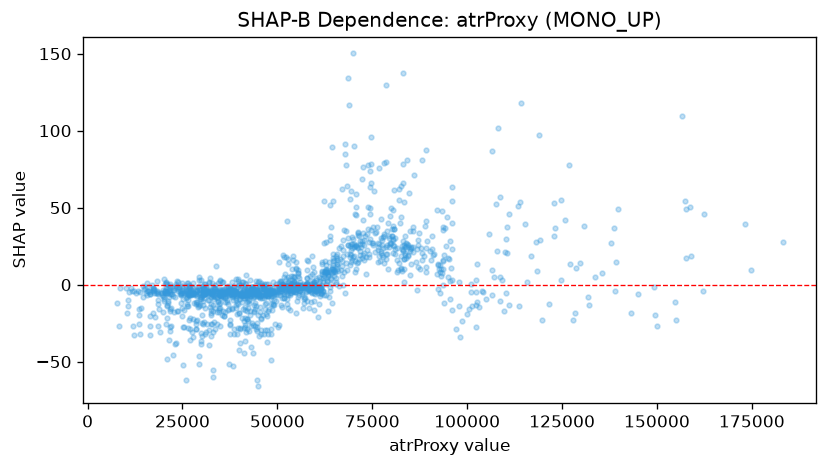

The file beside this chart, header and first rows:
feature_value, shap_value
43659, -44.2
44473, -13.77
67265, 22.73
37475, -31.79
45971, -8.482
54350, 1.512
41881, -5.053
44363, -5.695
32580, -19.49
19918, -7.516
19744, -17.48
23369, -0.7556
23159, -38.34
24864, -5.521
33085, -7.378
44962, 1.598
50400, -26.48
72315, 28.21
71715, 22.05
71231, 34.08
68027, 14.06
26460, -6.315
21003, -13.9
19548, -6.689
36253, -8.784
27608, -6.332
26866, -6.921
44434, -5.699
41588, -8.856
16483, -6.025
14651, -7.888
16438, -32.96
22536, -45.53
31807, -4.602
36186, -10.99
22190, -6.217
28935, -3.371
23816, -2.959
20922, -5.537
23505, -1.332
33180, -1.87
33127, -4.567
21449, -3.154
38278, -4.759
35133, -7.587
27655, 1.106
32511, -16.55
35298, 1.713
29671, -9.56
20992, -48.51
13244, -4.041
21768, -6.229
23034, -7.741
24019, -1.8
29916, -31.2
28475, -6.375
21763, -4.46
29690, -13.09
31423, -4.885
34925, -5.296
... 1,382 more rows
